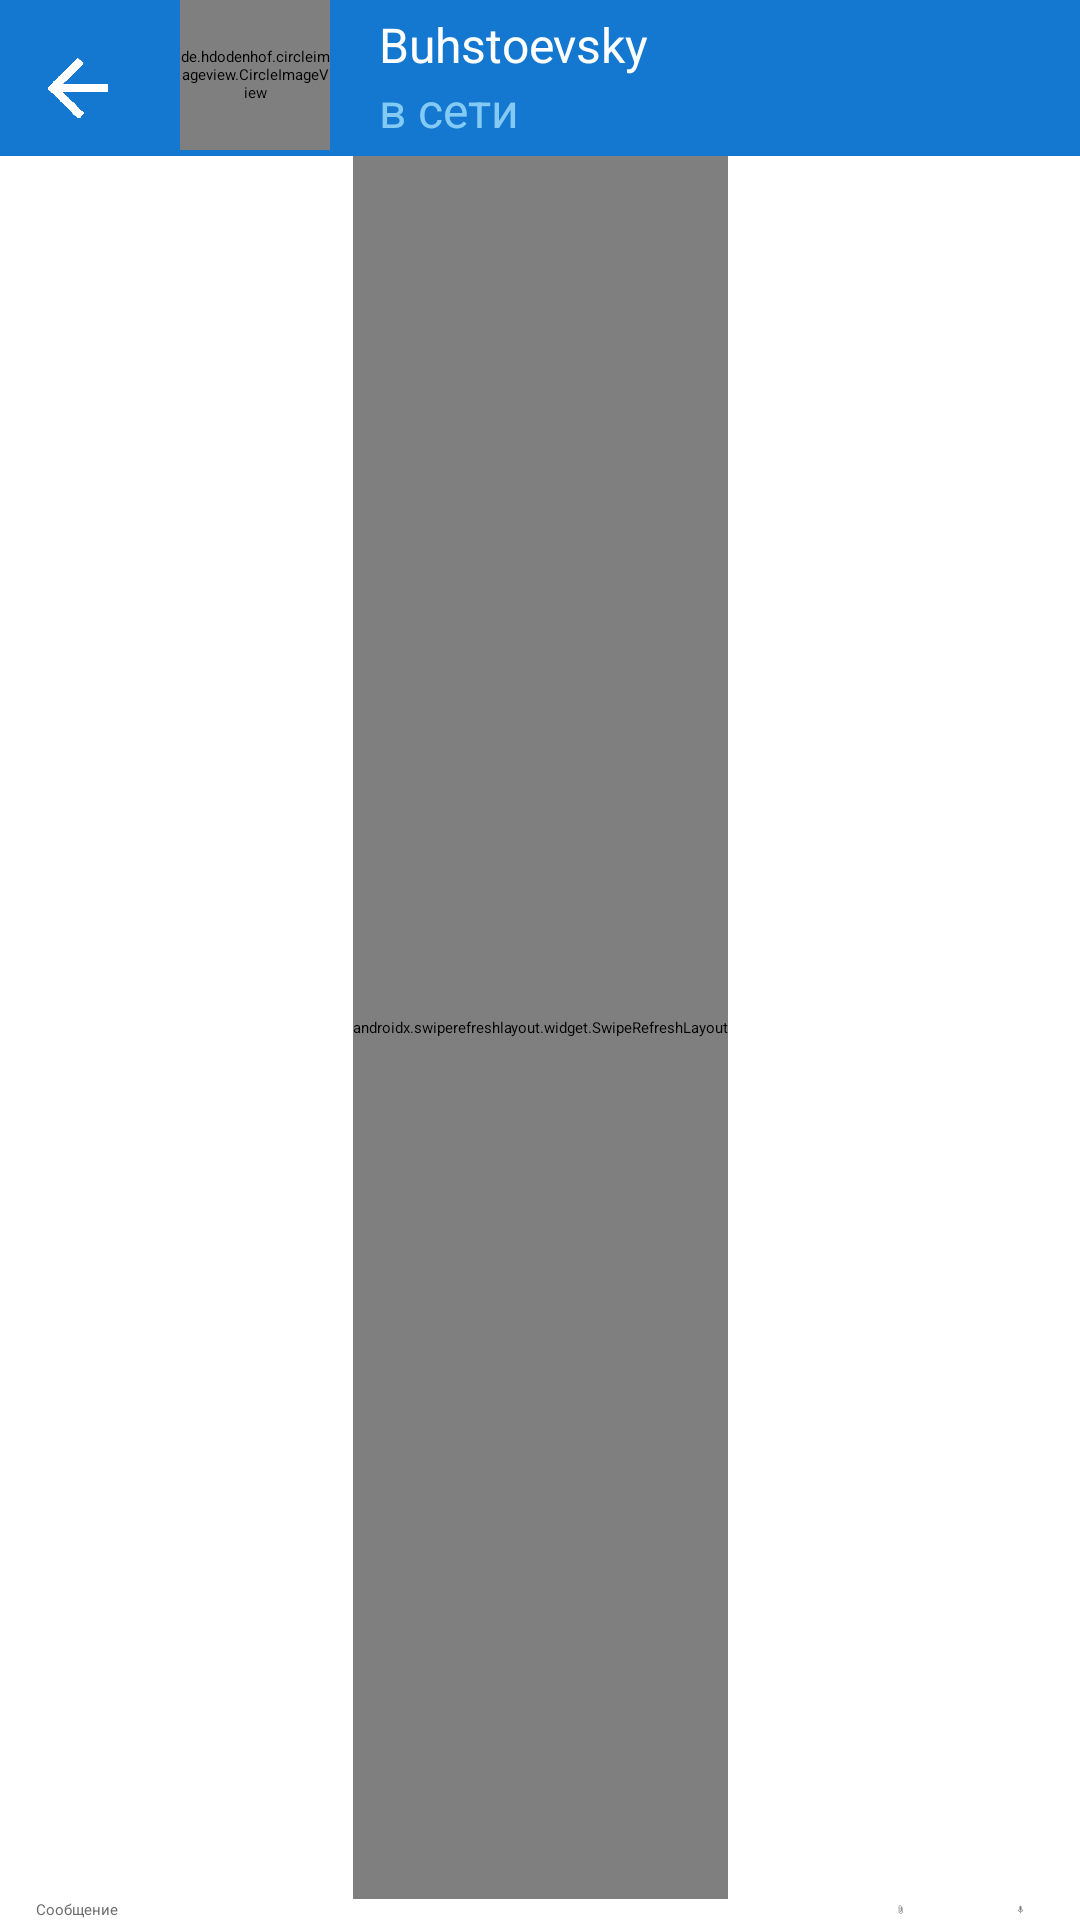

Write the Android layout XML for this screen, with the resource values it uses.
<!-- AndroidManifest.xml: application theme Theme.Clonegram -->
<!-- res/layout/single_chat_fragment.xml -->
<?xml version="1.0" encoding="utf-8"?>
<androidx.coordinatorlayout.widget.CoordinatorLayout
    xmlns:android="http://schemas.android.com/apk/res/android"
    xmlns:app="http://schemas.android.com/apk/res-auto"
    xmlns:tools="http://schemas.android.com/tools"
    tools:context=".presentation.singleChat.SingleChatFragment"
    android:layout_width="match_parent"
    android:layout_height="match_parent" >

    <androidx.constraintlayout.widget.ConstraintLayout
        android:layout_width="match_parent"
        android:layout_height="match_parent">

        <androidx.constraintlayout.widget.ConstraintLayout
            android:id="@+id/chat_header_bloc"
            android:layout_width="match_parent"
            android:layout_height="?attr/actionBarSize"
            android:background="@color/colorPrimary"
            android:elevation="8dp"
            app:layout_constraintEnd_toEndOf="parent"
            app:layout_constraintHorizontal_bias="0.0"
            app:layout_constraintStart_toStartOf="parent"
            app:layout_constraintTop_toTopOf="parent">

            <ImageView
                android:id="@+id/arrow_back"
                android:layout_width="20dp"
                android:layout_height="20dp"
                android:layout_marginStart="16dp"
                android:foregroundGravity="center"
                android:src="@drawable/ic_arrow_back"
                app:layout_constraintBottom_toBottomOf="parent"
                app:layout_constraintStart_toStartOf="parent"
                app:layout_constraintTop_toTopOf="parent"
                app:layout_constraintVertical_bias="0.6" />

            <de.hdodenhof.circleimageview.CircleImageView
                android:id="@+id/chat_user_photo"
                android:layout_width="50dp"
                android:layout_height="50dp"
                android:layout_marginStart="24dp"
                android:layout_marginBottom="2dp"
                android:foregroundGravity="center"
                android:src="@drawable/ic_menu_invate"
                app:civ_circle_background_color="#D21079D5"
                app:layout_constraintBottom_toBottomOf="parent"
                app:layout_constraintStart_toEndOf="@+id/arrow_back"
                app:layout_constraintTop_toTopOf="parent"
                app:layout_constraintVertical_bias="1.0" />

            <TextView
                android:id="@+id/chat_username"
                android:layout_width="wrap_content"
                android:layout_height="wrap_content"
                android:layout_marginStart="12dp"
                android:layout_marginTop="4dp"
                android:text="Buhstoevsky"
                android:textColor="@color/colorAccent"
                android:textSize="@dimen/normalText"

                app:layout_constraintEnd_toEndOf="parent"
                app:layout_constraintHorizontal_bias="0.03"
                app:layout_constraintStart_toEndOf="@id/chat_user_photo"
                app:layout_constraintTop_toTopOf="@id/chat_user_photo" />

            <TextView
                android:id="@+id/user_state"
                android:layout_width="wrap_content"
                android:layout_height="wrap_content"
                android:layout_marginStart="12dp"
                android:text="@string/settings_default_status"
                android:textColor="#D599DBFB"
                android:textSize="16sp"
                app:layout_constraintEnd_toEndOf="parent"
                app:layout_constraintHorizontal_bias="0.023"
                app:layout_constraintStart_toEndOf="@id/chat_user_photo"
                app:layout_constraintTop_toBottomOf="@id/chat_username" />


        </androidx.constraintlayout.widget.ConstraintLayout>

        <androidx.swiperefreshlayout.widget.SwipeRefreshLayout
            android:id="@+id/rvSwipeRefresh"
            android:layout_width="wrap_content"
            android:layout_height="0dp"
            app:layout_constraintBottom_toTopOf="@+id/chat_input_message"
            app:layout_constraintEnd_toEndOf="parent"
            app:layout_constraintStart_toStartOf="parent"
            app:layout_constraintTop_toBottomOf="@+id/chat_header_bloc">

            <androidx.recyclerview.widget.RecyclerView
                android:id="@+id/chat_recycle_view"
                android:layout_width="match_parent"
                android:layout_height="0dp"
                android:background="#DC8EC6EC"
                app:layoutManager="androidx.recyclerview.widget.LinearLayoutManager"
                app:layout_constraintBottom_toTopOf="parent"
                app:layout_constraintEnd_toEndOf="parent"
                app:layout_constraintStart_toStartOf="parent"
                app:layout_constraintTop_toBottomOf="parent" />

        </androidx.swiperefreshlayout.widget.SwipeRefreshLayout>

        <EditText
            android:id="@+id/chat_input_message"
            android:layout_width="0dp"
            android:layout_height="wrap_content"
            android:hint="Сообщение"
            android:paddingStart="12dp"
            android:textCursorDrawable="@drawable/color_cursor"
            android:textColor="@color/black"
            android:textColorHint="@color/colorGrey"
            app:layout_constraintBottom_toBottomOf="parent"
            app:layout_constraintEnd_toStartOf="@+id/btn_attach"
            app:layout_constraintStart_toStartOf="parent" />

        <ImageView
            android:id="@+id/btn_attach"
            android:layout_width="40dp"
            android:layout_height="0dp"
            android:padding="2dp"
            android:src="@drawable/ic_attach"
            app:layout_constraintBottom_toBottomOf="parent"
            app:layout_constraintEnd_toStartOf="@+id/btn_voice_message"
            app:layout_constraintTop_toTopOf="@+id/chat_input_message" />

        <ImageView
            android:id="@+id/btn_voice_message"
            android:layout_width="40dp"
            android:layout_height="0dp"
            android:src="@drawable/ic_voice"
            android:padding="2dp"
            app:layout_constraintBottom_toBottomOf="parent"
            app:layout_constraintEnd_toEndOf="parent"
            app:layout_constraintTop_toTopOf="@+id/btn_attach" />



        <ImageView
            android:id="@+id/btn_send_message"
            android:layout_width="40dp"
            android:layout_height="0dp"
            android:src="@drawable/ic_send"
            android:visibility="gone"
            app:layout_constraintBottom_toBottomOf="parent"
            app:layout_constraintEnd_toEndOf="parent"
            app:layout_constraintTop_toTopOf="@+id/chat_input_message" />



    </androidx.constraintlayout.widget.ConstraintLayout>

    <LinearLayout
        android:layout_width="match_parent"
        android:layout_height="70dp"
        android:orientation="horizontal"
        app:behavior_hideable="true"
        app:behavior_peekHeight="0dp"
        android:background="@color/colorAccent"
        android:id="@+id/bottom_sheet_choice"
        app:layout_behavior="com.google.android.material.bottomsheet.BottomSheetBehavior">

        <ImageView
            android:id="@+id/btn_attach_image"
            android:layout_width="50dp"
            android:layout_height="match_parent"
            android:src="@drawable/ic_attach"
            android:layout_margin="16dp"/>

        <ImageView
            android:id="@+id/btn_attach_file"
            android:layout_width="50dp"
            android:layout_height="match_parent"
            android:src="@drawable/ic_attach_file"
            android:layout_margin="16dp"/>


    </LinearLayout>

</androidx.coordinatorlayout.widget.CoordinatorLayout>
<!-- resources referenced by this layout -->
<resources>
  <color name="black">#FF000000</color>
  <color name="colorAccent">#FFFFFF</color>
  <color name="colorGrey">#6E6D6D</color>
  <color name="colorPrimary">#EB006DCC</color>
  <dimen name="normalText">16sp</dimen>
  <!-- drawable ic_attach (drawable) -->
  <vector
      android:height="24dp"
      android:viewportHeight="24"
      android:viewportWidth="24"
      android:width="24dp"
      xmlns:android="http://schemas.android.com/apk/res/android">
      <path
          android:fillColor="#777474"
          android:pathData="M16.5,6v11.5c0,2.21 -1.79,4 -4,4s-4,-1.79 -4,-4V5c0,-1.38 1.12,-2.5 2.5,-2.5s2.5,1.12 2.5,2.5v10.5c0,0.55 -0.45,1 -1,1s-1,-0.45 -1,-1V6H10v9.5c0,1.38 1.12,2.5 2.5,2.5s2.5,-1.12 2.5,-2.5V5c0,-2.21 -1.79,-4 -4,-4S7,2.79 7,5v12.5c0,3.04 2.46,5.5 5.5,5.5s5.5,-2.46 5.5,-5.5V6h-1.5z"/>
  </vector>
  <!-- drawable ic_send (drawable) -->
  <vector xmlns:android="http://schemas.android.com/apk/res/android"
      android:width="24dp"
      android:height="24dp"
      android:viewportWidth="24.0"
      android:viewportHeight="24.0">
      <path
          android:fillColor="#D029AAEA"
          android:pathData="M2.01,21L23,12 2.01,3 2,10l15,2 -15,2z"/>
  </vector>
  <!-- drawable ic_voice (drawable) -->
  <vector
      android:height="24dp"
      android:viewportHeight="24"
      android:viewportWidth="24"
      android:width="24dp"
      xmlns:android="http://schemas.android.com/apk/res/android">
      <path
          android:fillColor="#777474"
          android:pathData="M12,15c1.66,0 2.99,-1.34 2.99,-3L15,6c0,-1.66 -1.34,-3 -3,-3S9,4.34 9,6v6c0,1.66 1.34,3 3,3zM17.3,12c0,3 -2.54,5.1 -5.3,5.1S6.7,15 6.7,12L5,12c0,3.42 2.72,6.23 6,6.72L11,22h2v-3.28c3.28,-0.48 6,-3.3 6,-6.72h-1.7z"/>
  </vector>
  <string name="settings_default_status">в сети</string>
  <style name="Theme.Clonegram" parent="AppThemeLight">
          
          <item name="colorPrimary">#2196F3</item>
          <item name="colorPrimaryVariant">@color/colorPrimaryVariant</item>
          <item name="colorOnPrimary">@color/white</item>
          <item name="android:colorBackground">@color/white</item>
          
          <item name="colorSecondary">@color/teal_200</item>
          <item name="colorSecondaryVariant">@color/teal_700</item>
          <item name="colorOnSecondary">@color/black</item>
          
          <item name="android:statusBarColor" tools:targetApi="l">@color/colorPrimary</item>
          
      </style>
  <color name="colorPrimaryVariant">#004A99</color>
  <color name="white">#FFFFFFFF</color>
  <color name="teal_200">#FF03DAC5</color>
  <color name="teal_700">#FF018786</color>
  <color name="material_drawer_background">#F9F9F9</color>
  <color name="material_drawer_primary_text">#000000</color>
  <color name="material_drawer_primary_icon">#8A000000</color>
  <color name="material_drawer_secondary_text">#8A000000</color>
  <color name="material_drawer_hint_text">#42000000</color>
  <color name="material_drawer_divider">#1F000000</color>
  <color name="material_drawer_selected">#1F2196F3</color>
  <color name="material_drawer_selected_text">#2196F3</color>
  <color name="material_drawer_header_selection_text">@color/white</color>
</resources>
